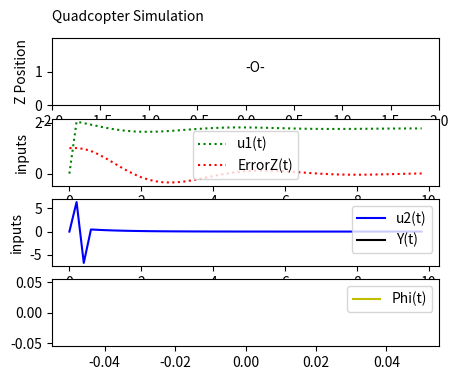

Here is the Python script that generated this plot:
# -*- coding: utf-8 -*-
"""
Created on Sun Oct 27 10:55:43 2019

[redacted]
"""
import numpy as np
import matplotlib.pyplot as plt
from scipy.integrate import odeint
#from scipy.integrate import dblquad
#from scipy.integrate import quad
animate=1

gravity=9.81
mass=0.18
kp=1.5
kd=0.9
Ixx=1.0
kpy=2.5
kdy=0.9
kpPhi=1.5
kdPhi=0.9

def controllerz(z, zd):

    # PD controller for the height
    # z: 1x2 vector containing the current state [z; zDot]
    # zd:1x2 vector containing desired state [zd; zdDot]

    # Error and Input
    errorPos[i]=zd[0]-z[0]

    position=zd[0]-z[0]
    velocity=zd[1]-z[1]

    

    u=mass*(gravity+kp*position+kd*velocity)
    return u


def controllerPhi(phiO, phiD,phiDdCommanded,phidCommanded,phiDd):
    
    
    errorPhi[i] = phiD[0]-phiO[0]  #phi Desired minus Phi Obtained
    
    angle_phi=phiDd-phiO[0]
    angulerVelocity=phidCommanded-phiO[1]
    
    
    ##phiDdCommanded=(0+kdPhi*angulerVelocity + kpPhi*angle_phi)
    
    
    u2=Ixx*(kdPhi*angulerVelocity + kpPhi*angle_phi) #as commanded acc is zero so 0 added
    return u2
    
def PhiValue(yOb,yDes):
    
    errorPosy[i]=yDes[0]-yOb[0]
    pos_y=yDes[0]-yOb[0]
    Vely=yDes[1]-yOb[1]
    
    CurrentPhi=-(kdy*(-yDes[1])+kpy*-(pos_y))/gravity
    return CurrentPhi
    
# function that returns dz/dt
def model(z,t,u):
    x1=z[0]     # Intial Condition for First FODE
    x2=z[1]     # Initial condition for Second FODE
    dx1dt=x2                            # First FODE
    dx2dt=(u)/mass-gravity    # Second FODE
    dxdt = [dx1dt,dx2dt]      #vector containing zDoubleDot and zDot values
    return dxdt

def model2(phi,t,u2):
    x5=phi[0]
    x6=phi[1]
    dx5dt=x5
    dx6dt=u2/Ixx
    dphi2dt=[dx5dt,dx6dt]   # vector containing phiDoubleDot and phiDot values
    return dphi2dt

def model1(y,t,phi):
    x3=y[0]   #inital condition for first FODE and initial y value
    x4=y[1]   #initial condition for seconf FODE and initial yDot value
    dx3dt=x4
    dx4dt=-gravity*phi
    dydt=[dx3dt,dx4dt]    #vector containing yDoubleDot and yDot values 
    return dydt    
# initial condition
z0=[0,0]
zDes=[1,0]
y0=[0,0]
yDes=[1,0]
phi0=[0,0]
phiDes=[0,0]

# number of time points
finalTime=10
timeSteps=5*finalTime+1

# time points
time=np.linspace(0,finalTime,timeSteps)
t=finalTime/timeSteps
# store solution
x1=np.empty_like(time)
x2=np.empty_like(time)
x3=np.empty_like(time)
x4=np.empty_like(time)
x5=np.empty_like(time)
x6=np.empty_like(time)

errorPos=np.empty_like(time)
errorPosy=np.empty_like(time)
errorPhi=np.empty_like(time)
u1=np.empty_like(time)
uphi=np.empty_like(time)
phiDdCommanded=np.empty_like(time)
phiDd=np.empty_like(time)
phidCommanded=np.empty_like(time)

# record initial conditions
x1[0]=z0[0]   # x1 or z
x2[0]=z0[1]   # x2 or zdot
x3[0]=y0[0]   # x3 or
x4[0]=y0[1]
x5[0]=phi0[0]
x6[0]=phi0[1]

errorPos[0]=zDes[0]
errorPosy[0]=yDes[0]
errorPhi[0]=phiDes[0]
u1[0]=0
uphi[0]=0
phiDdCommanded[0]=0

plt.figure(1,figsize=(5,4))
if animate:
    plt.ion()
    plt.show()

# solve ODE
for i in range(1,timeSteps):
    # span for next time step
    timeSpan=[time[i-1],time[i]]

    u1[i]=controllerz(z0, zDes)
    
    phiDd[i]=PhiValue(y0,yDes)
    phidCommanded[i]=(phiDd[i]-phiDd[i-1])/t
    phiDdCommanded[i]=(phidCommanded[i]-phidCommanded[i-1])/t
    
    #phiDd[i-1]=phiDd[i]
   # phidCommanded[i-1]=phidCommanded[i]
   # phiDdCommanded[i-1]=phiDdCommanded[i]
                  
    uphi[i]=controllerPhi(phi0, phiDes,phiDdCommanded[i],phiDdCommanded[i],phiDd[i])
    
    phi=odeint(model2,phi0,timeSpan,args=(uphi[i],))
    
    x5[i]=phi[1][0]  #phi value
    x6[i]=phi[1][1]  #phiDot value
    phi0=phi[1]
    
    
    y=odeint(model1,y0,timeSpan,args=(x5[i],))
    
    x3[i]=y[1][0]
    x4[i]=y[1][1]
    
    y0=y[1]
    

    # solve for next step
    z=odeint(model,z0,timeSpan,args=(u1[i],))

    # store solution for plotting
    x1[i]=z[1][0]
    x2[i]=z[1][1]

    # next initial condition stored as answer of the above ode
    z0=z[1]
    

    #print(np.round(z0[0],2),zDes[0],np.round(errorPos[i],2))
    if animate:
        plt.clf()
        plt.subplot(4,1,1)
        plt.ylim((0,x1[i]+1))
        plt.xlim((-2,2))
        plt.text(0,x1[i], str("-O-"))
        plt.text(-2,2.5, str("Quadcopter Simulation"))
        plt.plot(time[0],x1[i])
        plt.ylabel('Z Position')
        plt.xlabel('Ground Level')
        plt.subplot(4,1,2)
        plt.plot(time[0:i],u1[0:i],'g:',label='u1(t)')
        plt.plot(time[0:i],errorPos[0:i],'r:',label='ErrorZ(t)')
        plt.ylabel('inputs')
        plt.xlabel('time')
        plt.legend()
        plt.subplot(4,1,3)
        plt.plot(time[0:i],uphi[0:i],'blue',label='u2(t)')
        plt.plot(time[0],x3[i],'black',label='Y(t)')
        plt.ylabel('inputs')
        plt.xlabel('time')
        plt.legend()
        plt.subplot(4,1,4)
        plt.plot(time[0],x5[i],'y',label='Phi(t)')
        plt.legend()
        plt.pause(0.1)    

if not animate:
    # plot results
    plt.subplot(3,1,1)
    plt.plot(time,u1,'g:',label='u(t)')
    plt.ylabel('input')
    plt.xlabel('time')
    plt.legend(loc='best')

    plt.subplot(3,1,2)
    plt.plot(time,errorPos,'g:',label='u(t)')
    #plt.plot(time,u,'g:',label='u(t)')
    plt.ylabel('error')
    plt.xlabel('time')
    plt.legend(loc='best')

    plt.subplot(3,1,3)
    plt.plot(time,x1,'b-',label='x1(t) or z')
    plt.plot(time,x2,'r--',label='x2(t) or zdot')
    plt.ylabel('response')
    plt.xlabel('time')
    plt.legend(loc='best')
    plt.show()
